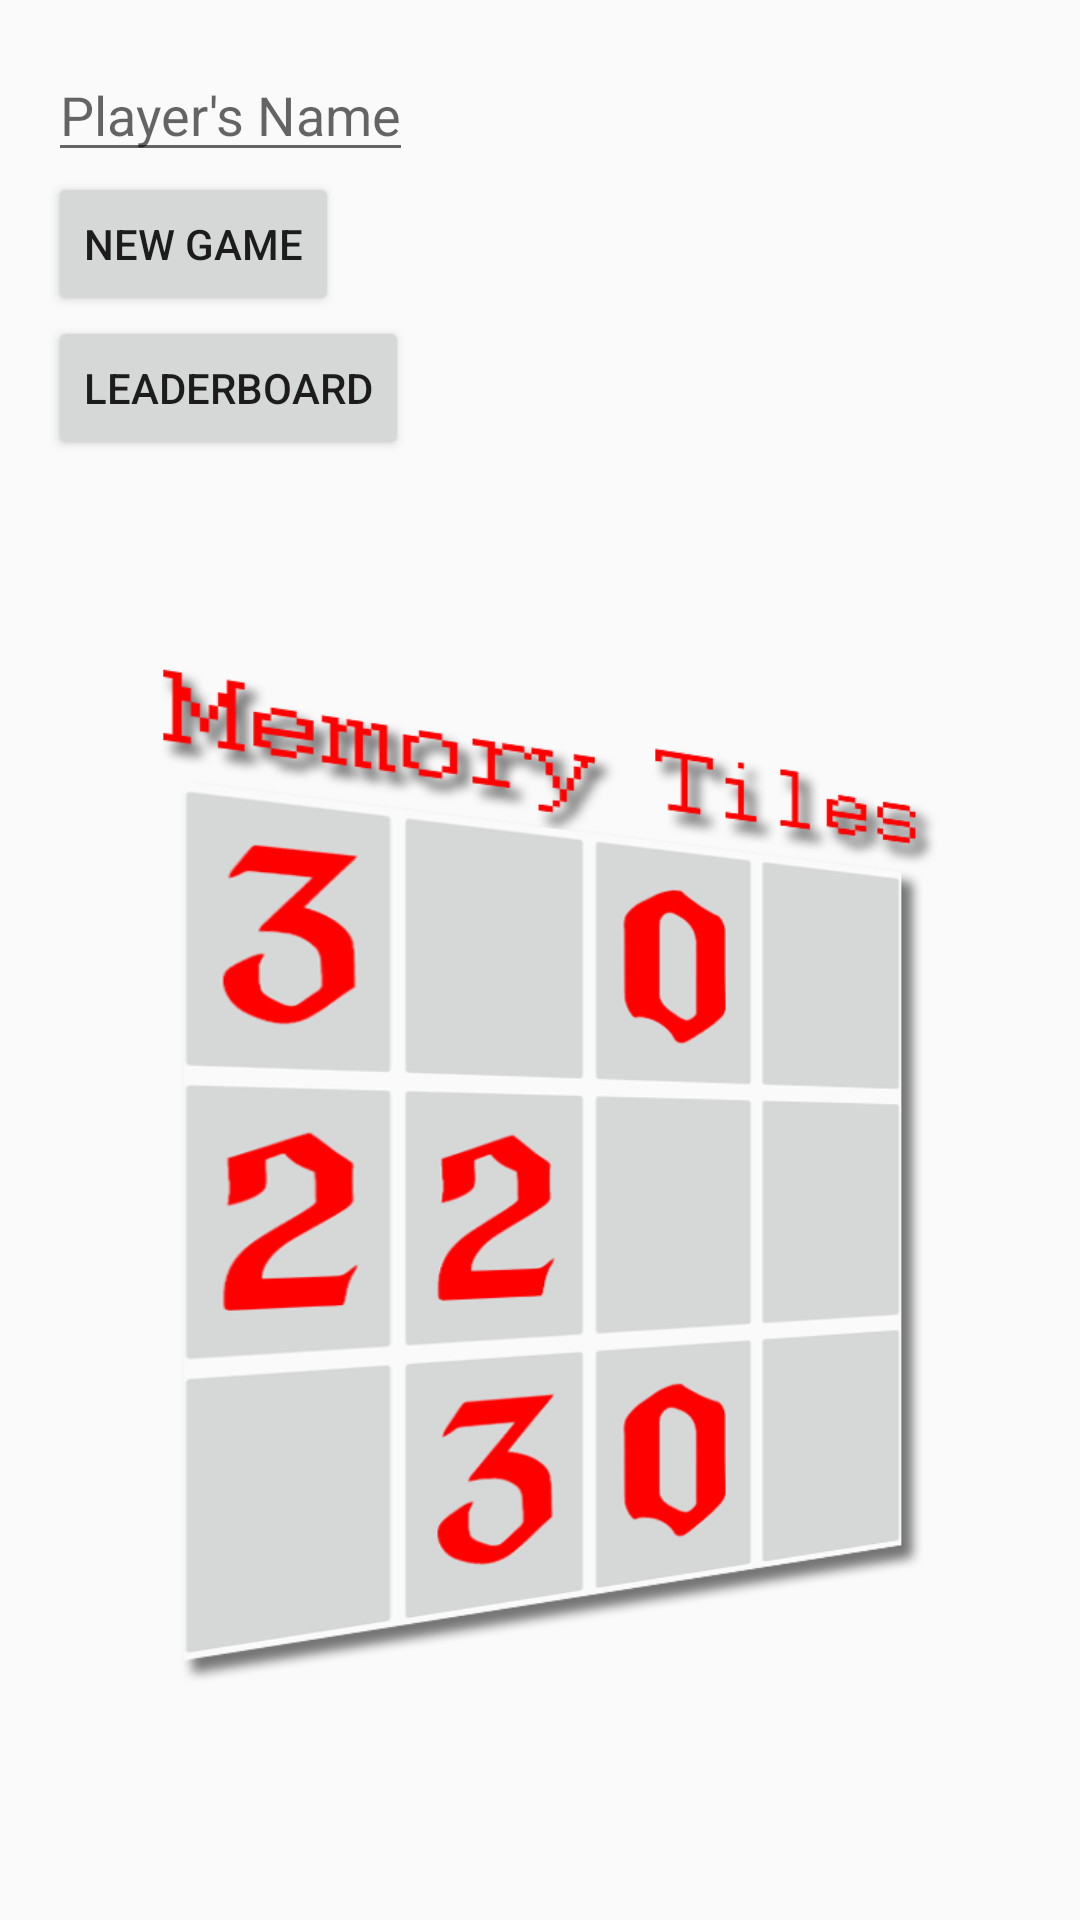

Here is an Android app screen rendered from its layout file. Give the layout XML and the strings, colors and styles it references.
<!-- AndroidManifest.xml: application theme AppTheme -->
<!-- res/layout/activity_main.xml -->
<?xml version="1.0" encoding="utf-8"?>
<LinearLayout xmlns:android="http://schemas.android.com/apk/res/android"
    xmlns:app="http://schemas.android.com/apk/res-auto"
    xmlns:tools="http://schemas.android.com/tools"
    android:layout_width="match_parent"
    android:layout_height="match_parent"
    android:padding="16dp"
    android:orientation="vertical"
    tools:context="zhengr.memorytiles.MainActivity">

    <LinearLayout
        android:layout_width="wrap_content"
        android:layout_height="wrap_content"
        android:orientation="horizontal">
        <EditText
            android:id="@+id/player_name_et"
            android:layout_width="wrap_content"
            android:layout_height="wrap_content"
            android:inputType="textCapWords"
            android:hint="@string/player_name_hint"
            />

    </LinearLayout>

    <Button
        android:id="@+id/start_button"
        android:text="@string/new_game"
        style="@style/buttons"
        />

    <Button
        android:id="@+id/to_leaderboard"
        android:text="@string/leaderboard"
        style="@style/buttons"
        />

    <ImageView
        android:id="@+id/imageView1"
        android:layout_width="wrap_content"
        android:layout_height="wrap_content"
        android:src="@drawable/title" />



</LinearLayout>
<!-- resources referenced by this layout -->
<resources>
  <!-- drawable title: png bitmap (drawable, 92834 bytes) -->
  <string name="leaderboard">Leaderboard</string>
  <string name="new_game">New Game</string>
  <string name="player_name_hint">Player\'s Name</string>
  <style name="buttons">
          <item name="android:layout_width">wrap_content</item>
          <item name="android:layout_height">wrap_content</item>
      </style>
  <style name="AppTheme" parent="Theme.AppCompat.Light.DarkActionBar">
          
          <item name="colorPrimary">@color/colorPrimary</item>
          <item name="colorPrimaryDark">@color/colorPrimaryDark</item>
          <item name="colorAccent">@color/colorAccent</item>
      </style>
  <!-- not gathered from this repository: default colours our renderer supplied (Android Studio template values) -->
  <color name="colorPrimary">#FF6200EE</color>
  <color name="colorPrimaryDark">#FF3700B3</color>
  <color name="colorAccent">#FF03DAC5</color>
</resources>
